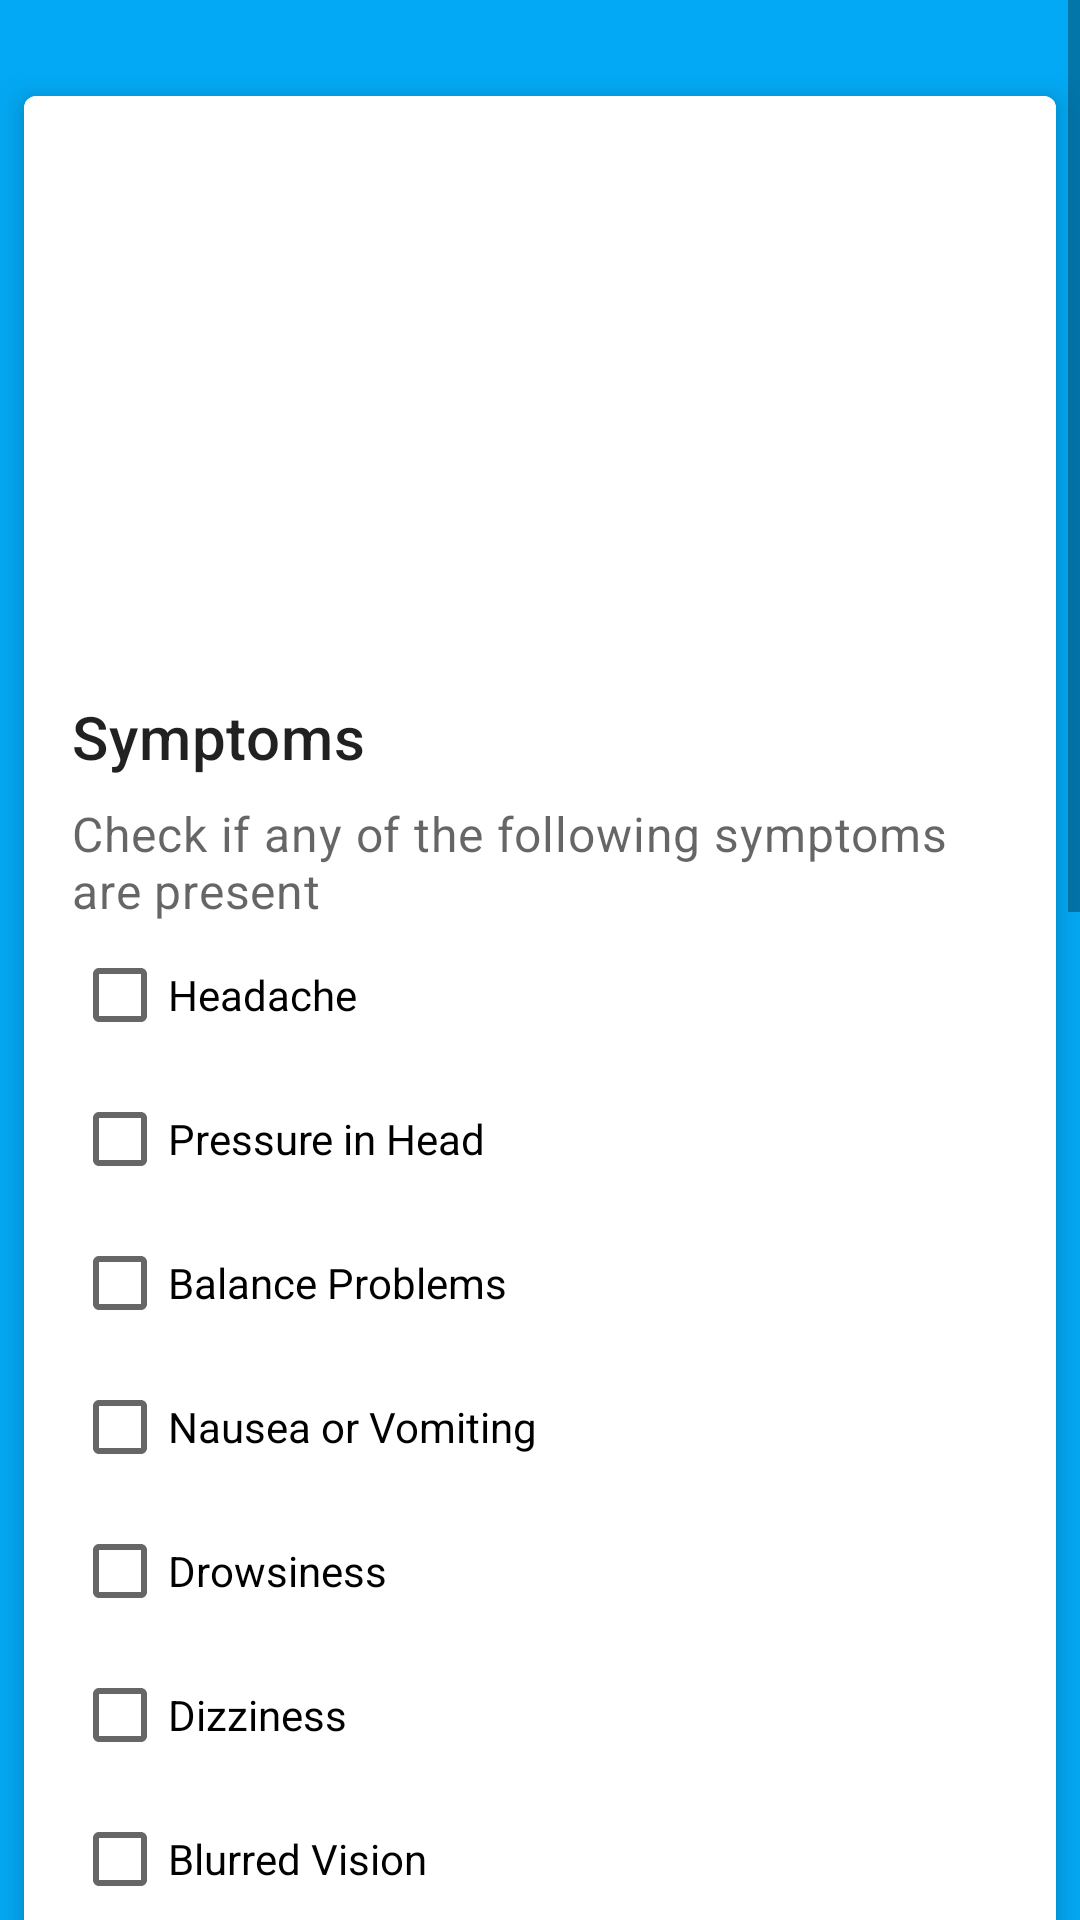

Layout XML and referenced resources for this Android screen:
<!-- AndroidManifest.xml: application theme AppTheme -->
<!-- res/layout/symptoms.xml -->
<ScrollView xmlns:android="http://schemas.android.com/apk/res/android"
    xmlns:app="http://schemas.android.com/apk/res-auto"
    android:layout_width="fill_parent"
    android:layout_height="fill_parent"
    android:background="@color/colorBackground">

    <LinearLayout
        android:layout_width="match_parent"
        android:layout_height="wrap_content">

        <com.google.android.material.card.MaterialCardView
            android:layout_width="match_parent"
            android:layout_height="wrap_content"
            android:layout_marginLeft="8dp"
            android:layout_marginTop="32dp"
            android:layout_marginRight="8dp"
            app:cardElevation="6dp">

            <LinearLayout
                android:layout_width="match_parent"
                android:layout_height="wrap_content"
                android:orientation="vertical">

                
                <ImageView
                    android:layout_width="match_parent"
                    android:layout_height="184dp"
                    android:background="#FFFFFF"
                    android:contentDescription="@string/orange_flag"
                    app:srcCompat="@drawable/secondary_symptoms" />

                
                <ScrollView
                    android:layout_width="fill_parent"
                    android:layout_height="fill_parent">

                    <LinearLayout
                        android:layout_width="match_parent"
                        android:layout_height="wrap_content"
                        android:orientation="vertical"
                        android:padding="16dp">

                        
                        <TextView
                            android:layout_width="wrap_content"
                            android:layout_height="wrap_content"
                            android:text="@string/symptoms_title"
                            android:textAppearance="?attr/textAppearanceHeadline6" />


                        <TextView
                            android:layout_width="wrap_content"
                            android:layout_height="wrap_content"
                            android:layout_marginTop="8dp"
                            android:text="@string/symptoms_intro"
                            android:textAppearance="?attr/textAppearanceBody2"
                            android:textColor="?android:attr/textColorSecondary"
                            android:textSize="16sp" />


                        
                        <CheckBox
                            android:id="@+id/symptom1"
                            android:layout_width="wrap_content"
                            android:layout_height="wrap_content"
                            android:text="@string/symptom1" />

                        <CheckBox
                            android:id="@+id/symptom2"
                            android:layout_width="match_parent"
                            android:layout_height="wrap_content"
                            android:text="@string/symptom2" />

                        <CheckBox
                            android:id="@+id/symptom3"
                            android:layout_width="match_parent"
                            android:layout_height="wrap_content"
                            android:text="@string/symptom3" />

                        <CheckBox
                            android:id="@+id/symptom4"
                            android:layout_width="match_parent"
                            android:layout_height="wrap_content"
                            android:text="@string/symptom4" />


                        <CheckBox
                            android:id="@+id/symptom5"
                            android:layout_width="wrap_content"
                            android:layout_height="wrap_content"
                            android:text="@string/symptom5" />

                        <CheckBox
                            android:id="@+id/symptom6"
                            android:layout_width="match_parent"
                            android:layout_height="wrap_content"
                            android:text="@string/symptom6" />

                        <CheckBox
                            android:id="@+id/symptom7"
                            android:layout_width="match_parent"
                            android:layout_height="wrap_content"
                            android:text="@string/symptom7" />

                        <CheckBox
                            android:id="@+id/symptom8"
                            android:layout_width="match_parent"
                            android:layout_height="wrap_content"
                            android:text="@string/symptom8" />

                        <CheckBox
                            android:id="@+id/symptom9"
                            android:layout_width="match_parent"
                            android:layout_height="wrap_content"
                            android:text="@string/symptom9" />

                        <CheckBox
                            android:id="@+id/symptom10"
                            android:layout_width="wrap_content"
                            android:layout_height="wrap_content"
                            android:text="@string/symptom10" />

                        <CheckBox
                            android:id="@+id/symptom11"
                            android:layout_width="match_parent"
                            android:layout_height="wrap_content"
                            android:text="@string/symptom11" />

                        <CheckBox
                            android:id="@+id/symptom12"
                            android:layout_width="match_parent"
                            android:layout_height="wrap_content"
                            android:text="@string/symptom12" />

                        <CheckBox
                            android:id="@+id/symptom13"
                            android:layout_width="match_parent"
                            android:layout_height="wrap_content"

                            android:text="@string/symptom13" />

                        <CheckBox
                            android:id="@+id/symptom14"
                            android:layout_width="match_parent"
                            android:layout_height="wrap_content"
                            android:text="@string/symptom14" />

                        <CheckBox
                            android:id="@+id/symptom15"
                            android:layout_width="match_parent"
                            android:layout_height="wrap_content"
                            android:text="@string/symptom15" />

                        <CheckBox
                            android:id="@+id/symptom16"
                            android:layout_width="match_parent"
                            android:layout_height="wrap_content"
                            android:text="@string/symptom16" />

                        <CheckBox
                            android:id="@+id/symptom17"
                            android:layout_width="match_parent"
                            android:layout_height="wrap_content"
                            android:text="@string/symptom17" />

                        <CheckBox
                            android:id="@+id/symptom18"
                            android:layout_width="match_parent"
                            android:layout_height="wrap_content"
                            android:text="@string/symptom18" />

                        <CheckBox
                            android:id="@+id/symptom19"
                            android:layout_width="match_parent"
                            android:layout_height="wrap_content"
                            android:text="@string/symptom19" />

                        <CheckBox
                            android:id="@+id/symptom20"
                            android:layout_width="match_parent"
                            android:layout_height="wrap_content"
                            android:text="@string/symptom20" />


                    </LinearLayout>

                </ScrollView>


                
                
                <LinearLayout
                    android:layout_width="match_parent"
                    android:layout_height="wrap_content"
                    android:layout_margin="8dp"
                    android:orientation="horizontal">

                    <com.google.android.material.button.MaterialButton
                        android:id="@+id/symptom_call_ambulance"
                        android:layout_width="0dp"
                        android:layout_height="wrap_content"
                        android:layout_marginEnd="8dp"
                        android:layout_marginRight="8dp"
                        android:layout_weight="1"
                        android:onClick="onButtonClicked"
                        android:text="@string/call_ambulance"
                        android:textSize="12sp" />

                    <com.google.android.material.button.MaterialButton
                        android:id="@+id/symptom_continue"
                        android:layout_width="0dp"
                        android:layout_height="wrap_content"
                        android:layout_weight="1"
                        android:onClick="onButtonClicked"
                        android:text="@string/continue_diagnosis"
                        android:textSize="12sp" />
                </LinearLayout>

            </LinearLayout>

        </com.google.android.material.card.MaterialCardView>
    </LinearLayout>
</ScrollView>
<!-- resources referenced by this layout -->
<resources>
  <color name="colorBackground">#03a9f4</color>
  <string name="call_ambulance">Call Ambulance</string>
  <string name="continue_diagnosis">Continue</string>
  <string name="orange_flag">orange_flag</string>
  <string name="symptom1">Headache</string>
  <string name="symptom10">Fatigue or Low Energy</string>
  <string name="symptom11">"Don't Feel Right"</string>
  <string name="symptom12">More Emotional</string>
  <string name="symptom13">More irritable</string>
  <string name="symptom14">Sadness</string>
  <string name="symptom15">Nervous or anxious</string>
  <string name="symptom16">Neck Pain</string>
  <string name="symptom17">Difficulty Concentrating</string>
  <string name="symptom18">Difficulty Remembering</string>
  <string name="symptom19">Feeling slowed down</string>
  <string name="symptom2">"Pressure in Head"</string>
  <string name="symptom20">"Feeling Like a Fog"</string>
  <string name="symptom3">Balance Problems</string>
  <string name="symptom4">Nausea or Vomiting</string>
  <string name="symptom5">Drowsiness</string>
  <string name="symptom6">Dizziness</string>
  <string name="symptom7">Blurred Vision</string>
  <string name="symptom8">Sensitivity to Light</string>
  <string name="symptom9">Sensitivity to Noise</string>
  <string name="symptoms_intro">Check if any of the following symptoms are present</string>
  <string name="symptoms_title">Symptoms</string>
  <style name="AppTheme" parent="Theme.MaterialComponents.Light.NoActionBar">
  
          
          <item name="colorOnBackground"> @color/colorBackground</item>
          <item name="colorPrimary">@color/colorPrimary</item>
          <item name="colorPrimaryDark">@color/colorPrimaryDark</item>
          <item name="colorAccent">@color/colorAccent</item>
          <item name="android:textColorHint">@color/colorText</item>
      </style>
  <color name="colorPrimary">#6200EE</color>
  <color name="colorPrimaryDark">#3700B3</color>
  <color name="colorAccent">#03DAC5</color>
  <color name="colorText">#e1f5fe</color>
</resources>
